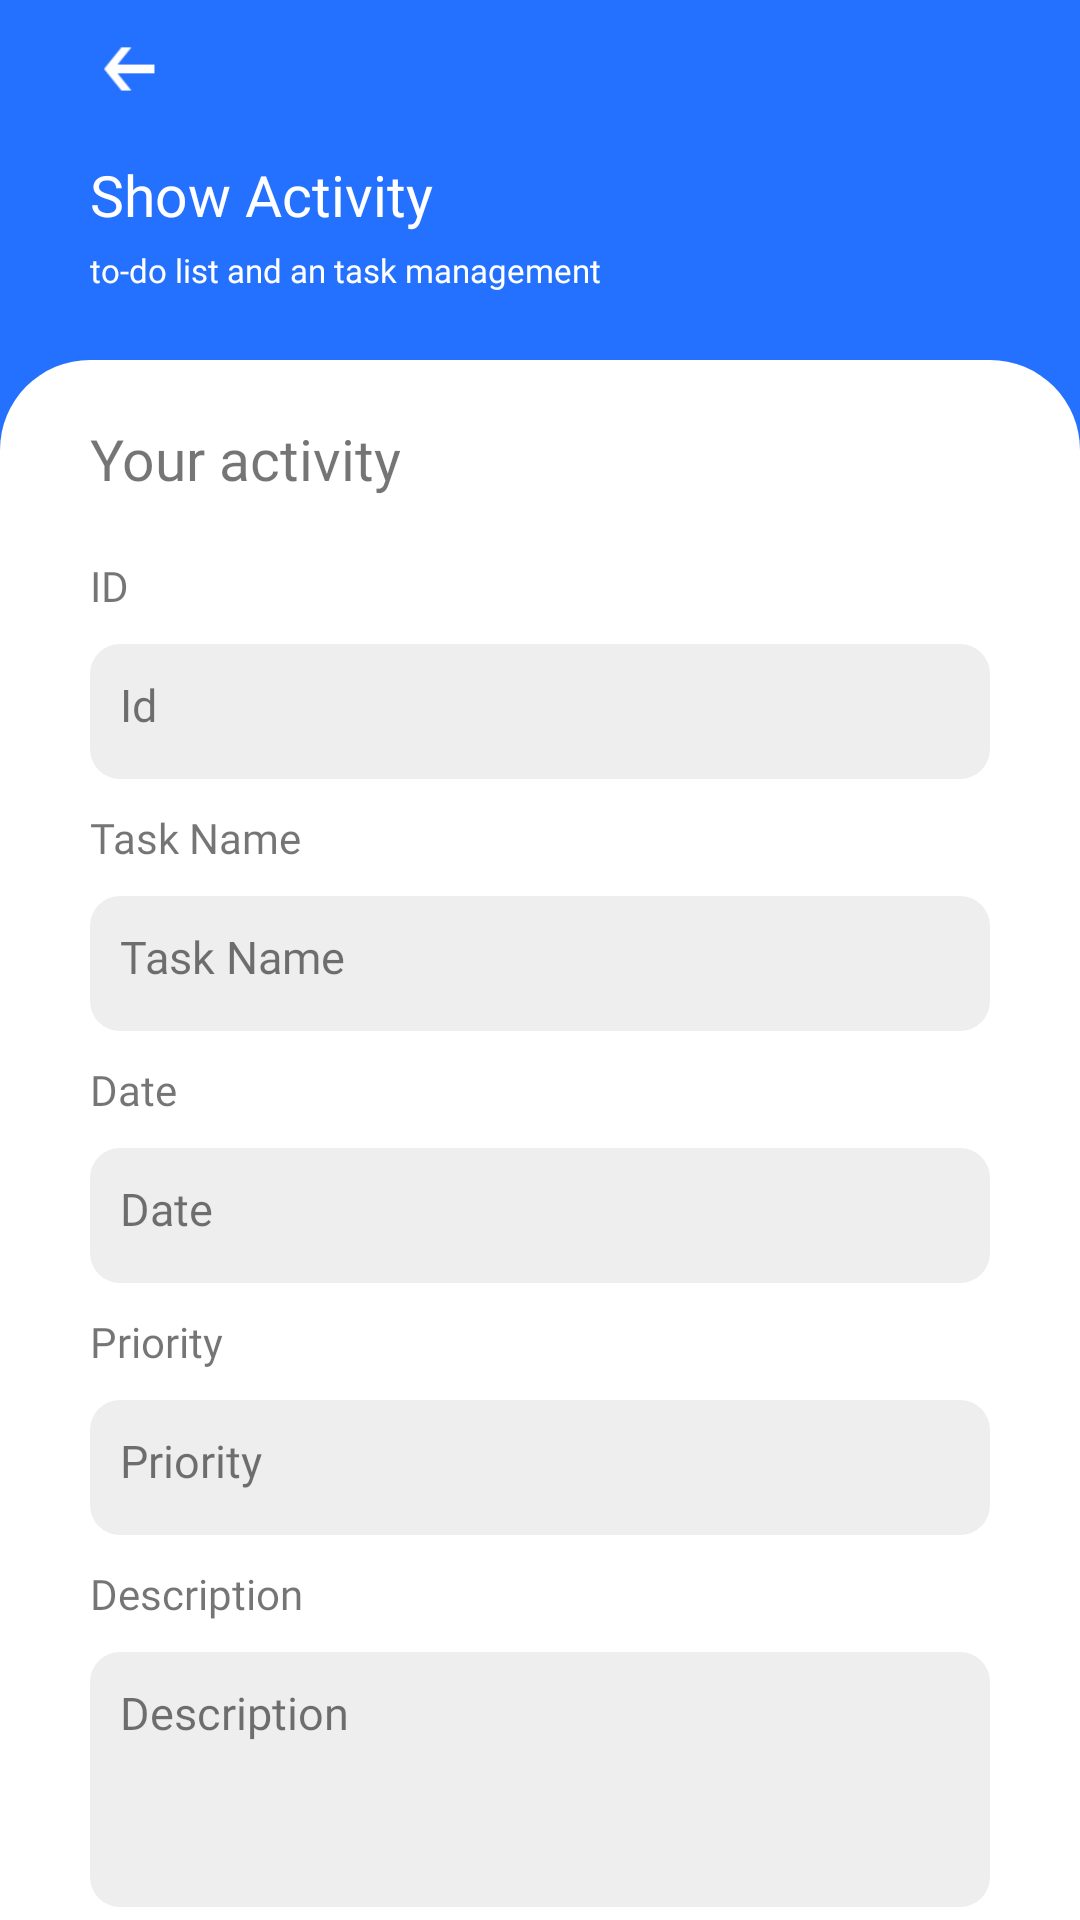

The Android layout XML behind this screen, and the referenced resources:
<!-- AndroidManifest.xml: application theme Theme.BiodataAPP -->
<!-- res/layout/activity_show_data.xml -->
<?xml version="1.0" encoding="utf-8"?>
<androidx.constraintlayout.widget.ConstraintLayout xmlns:android="http://schemas.android.com/apk/res/android"
    xmlns:tools="http://schemas.android.com/tools"
    android:layout_width="match_parent"
    android:layout_height="match_parent"
    android:background="@color/blue"
    xmlns:app="http://schemas.android.com/apk/res-auto">

    <ImageButton
        android:id="@+id/imageButton7"
        android:layout_width="25dp"
        android:layout_height="25dp"
        android:layout_marginStart="30dp"

        android:layout_marginTop="10dp"
        android:background="@drawable/btn_back"
        app:layout_constraintStart_toStartOf="parent"
        app:layout_constraintTop_toTopOf="parent" />


    <TextView
        android:id="@+id/textView"
        android:layout_width="wrap_content"
        android:layout_height="wrap_content"
        android:layout_marginStart="30dp"
        android:layout_marginTop="52dp"
        android:fontFamily="@font/giga_bold"
        android:text="Show Activity"
        android:textColor="@color/white"
        android:textSize="19sp"
        app:layout_constraintStart_toStartOf="parent"
        app:layout_constraintTop_toTopOf="parent" />


    <androidx.constraintlayout.widget.ConstraintLayout
        android:layout_width="match_parent"
        android:layout_height="match_parent"
        android:layout_marginTop="120dp"
        android:background="@drawable/content1"
        >

        <RelativeLayout
            android:layout_width="match_parent"
            android:layout_height="match_parent"
            tools:layout_editor_absoluteX="-125dp"
            tools:layout_editor_absoluteY="16dp"
            android:layout_marginLeft="30dp"
            android:layout_marginRight="30dp"
            android:paddingTop="20dp"

            >

            <TextView
                android:id="@+id/judul"
                android:layout_width="wrap_content"
                android:layout_height="wrap_content"
                android:fontFamily="@font/sf"
                android:text="Your activity"
                android:textSize="19sp" />

            <TextView
                android:id="@+id/TextView01"
                android:layout_width="wrap_content"
                android:layout_height="wrap_content"
                android:layout_below="@+id/judul"
                android:layout_marginTop="20dp"
                android:fontFamily="@font/sf"
                android:text="ID" />

            <TextView
                android:id="@+id/textView1"
                android:layout_width="wrap_content"
                android:layout_height="45dp"
                android:layout_below="@+id/TextView01"
                android:layout_marginTop="10dp"
                android:background="@drawable/content4"
                android:fontFamily="@font/giga_medium"
                android:padding="10dp"
                android:text="Id"
                android:textSize="15sp" />

            <TextView
                android:id="@+id/TextView02"
                android:layout_width="wrap_content"
                android:layout_height="wrap_content"
                android:text="Task Name"
                android:fontFamily="@font/sf"
                android:layout_below="@+id/textView1"
                android:layout_marginTop="10dp"
                />

            <TextView
                android:id="@+id/textView2"
                android:layout_width="wrap_content"
                android:layout_height="45dp"
                android:layout_below="@+id/TextView02"
                android:layout_marginTop="10dp"
                android:background="@drawable/content4"
                android:fontFamily="@font/giga_medium"
                android:padding="10dp"
                android:text="Task Name"
                android:textSize="15sp" />

            <TextView
                android:id="@+id/TextView03"
                android:layout_width="wrap_content"
                android:layout_height="wrap_content"
                android:text="Date"
                android:fontFamily="@font/sf"
                android:layout_below="@+id/textView2"
                android:layout_marginTop="10dp"
                />

            <TextView
                android:id="@+id/textView3"
                android:layout_width="wrap_content"
                android:layout_height="45dp"
                android:layout_below="@+id/TextView03"
                android:layout_marginTop="10dp"
                android:background="@drawable/content4"
                android:fontFamily="@font/giga_medium"
                android:padding="10dp"
                android:text="Date"
                android:textSize="15sp" />

            <TextView
                android:id="@+id/TextView04"
                android:layout_width="wrap_content"
                android:layout_height="wrap_content"
                android:text="Priority"
                android:fontFamily="@font/sf"
                android:layout_below="@+id/textView3"
                android:layout_marginTop="10dp"
                />

            <TextView
                android:id="@+id/textView4"
                android:layout_width="wrap_content"
                android:layout_height="45dp"
                android:layout_below="@+id/TextView04"
                android:layout_marginTop="10dp"
                android:background="@drawable/content4"
                android:fontFamily="@font/giga_medium"
                android:padding="10dp"
                android:text="Priority"
                android:textSize="15sp" />

            <TextView
                android:id="@+id/TextView05"
                android:layout_width="wrap_content"
                android:layout_height="wrap_content"
                android:text="Description"
                android:fontFamily="@font/sf"
                android:layout_below="@+id/textView4"
                android:layout_marginTop="10dp"
                />
            <TextView
                android:id="@+id/textView5"
                android:layout_width="wrap_content"
                android:layout_height="85dp"
                android:layout_below="@+id/TextView05"
                android:layout_marginTop="10dp"
                android:background="@drawable/content4"
                android:fontFamily="@font/giga_medium"
                android:padding="10dp"
                android:text="Description"
                android:textSize="15sp" />





        </RelativeLayout>

    </androidx.constraintlayout.widget.ConstraintLayout>

    <TextView
        android:id="@+id/textView18"
        android:layout_width="wrap_content"
        android:layout_height="wrap_content"
        android:layout_marginStart="30dp"
        android:layout_marginTop="5dp"
        android:fontFamily="@font/giga_medium"
        android:text="to-do list and an task management"
        android:textColor="@color/white"
        android:textSize="11sp"
        app:layout_constraintStart_toStartOf="parent"
        app:layout_constraintTop_toBottomOf="@+id/textView" />




</androidx.constraintlayout.widget.ConstraintLayout>
<!-- resources referenced by this layout -->
<resources>
  <color name="blue">#2471ff</color>
  <color name="white">#FFFFFFFF</color>
  <!-- drawable btn_back: png bitmap (drawable, 531 bytes) -->
  <!-- drawable content1 (drawable) -->
  <?xml version="1.0" encoding="utf-8"?>
  <shape xmlns:android="http://schemas.android.com/apk/res/android"
      >
      <corners
          android:bottomLeftRadius="0dp"
          android:bottomRightRadius="0dp"
          android:radius="60dp"
          android:topLeftRadius="30dp"
          android:topRightRadius="30dp"/>
      <solid
          android:color="#ffff"/>
      <size
          android:height="2160dp"
          android:width="1080dp"/>
  </shape>
  <!-- drawable content4 (drawable) -->
  <?xml version="1.0" encoding="utf-8"?>
  <shape xmlns:android="http://schemas.android.com/apk/res/android"
      >
      <corners
          android:bottomLeftRadius="10dp"
          android:bottomRightRadius="10dp"
          android:radius="10dp"
          android:topLeftRadius="10dp"
          android:topRightRadius="10dp"/>
      <solid
          android:color="#eee"/>
      <size
          android:height="200dp"
          android:width="1080dp"/>
  </shape>
  <style name="Theme.BiodataAPP" parent="Theme.MaterialComponents.DayNight.NoActionBar">
          
          <item name="colorPrimary">@color/blue</item>
          <item name="colorPrimaryVariant">@color/blue</item>
          <item name="colorOnPrimary">@color/white</item>
          
          <item name="colorSecondary">@color/teal_200</item>
          <item name="colorSecondaryVariant">@color/teal_700</item>
          <item name="colorOnSecondary">@color/black</item>
          
          <item name="android:statusBarColor" tools:targetApi="l">?attr/colorPrimaryVariant</item>
          
      </style>
  <color name="teal_200">#FF03DAC5</color>
  <color name="teal_700">#FF018786</color>
  <color name="black">#FF000000</color>
</resources>
